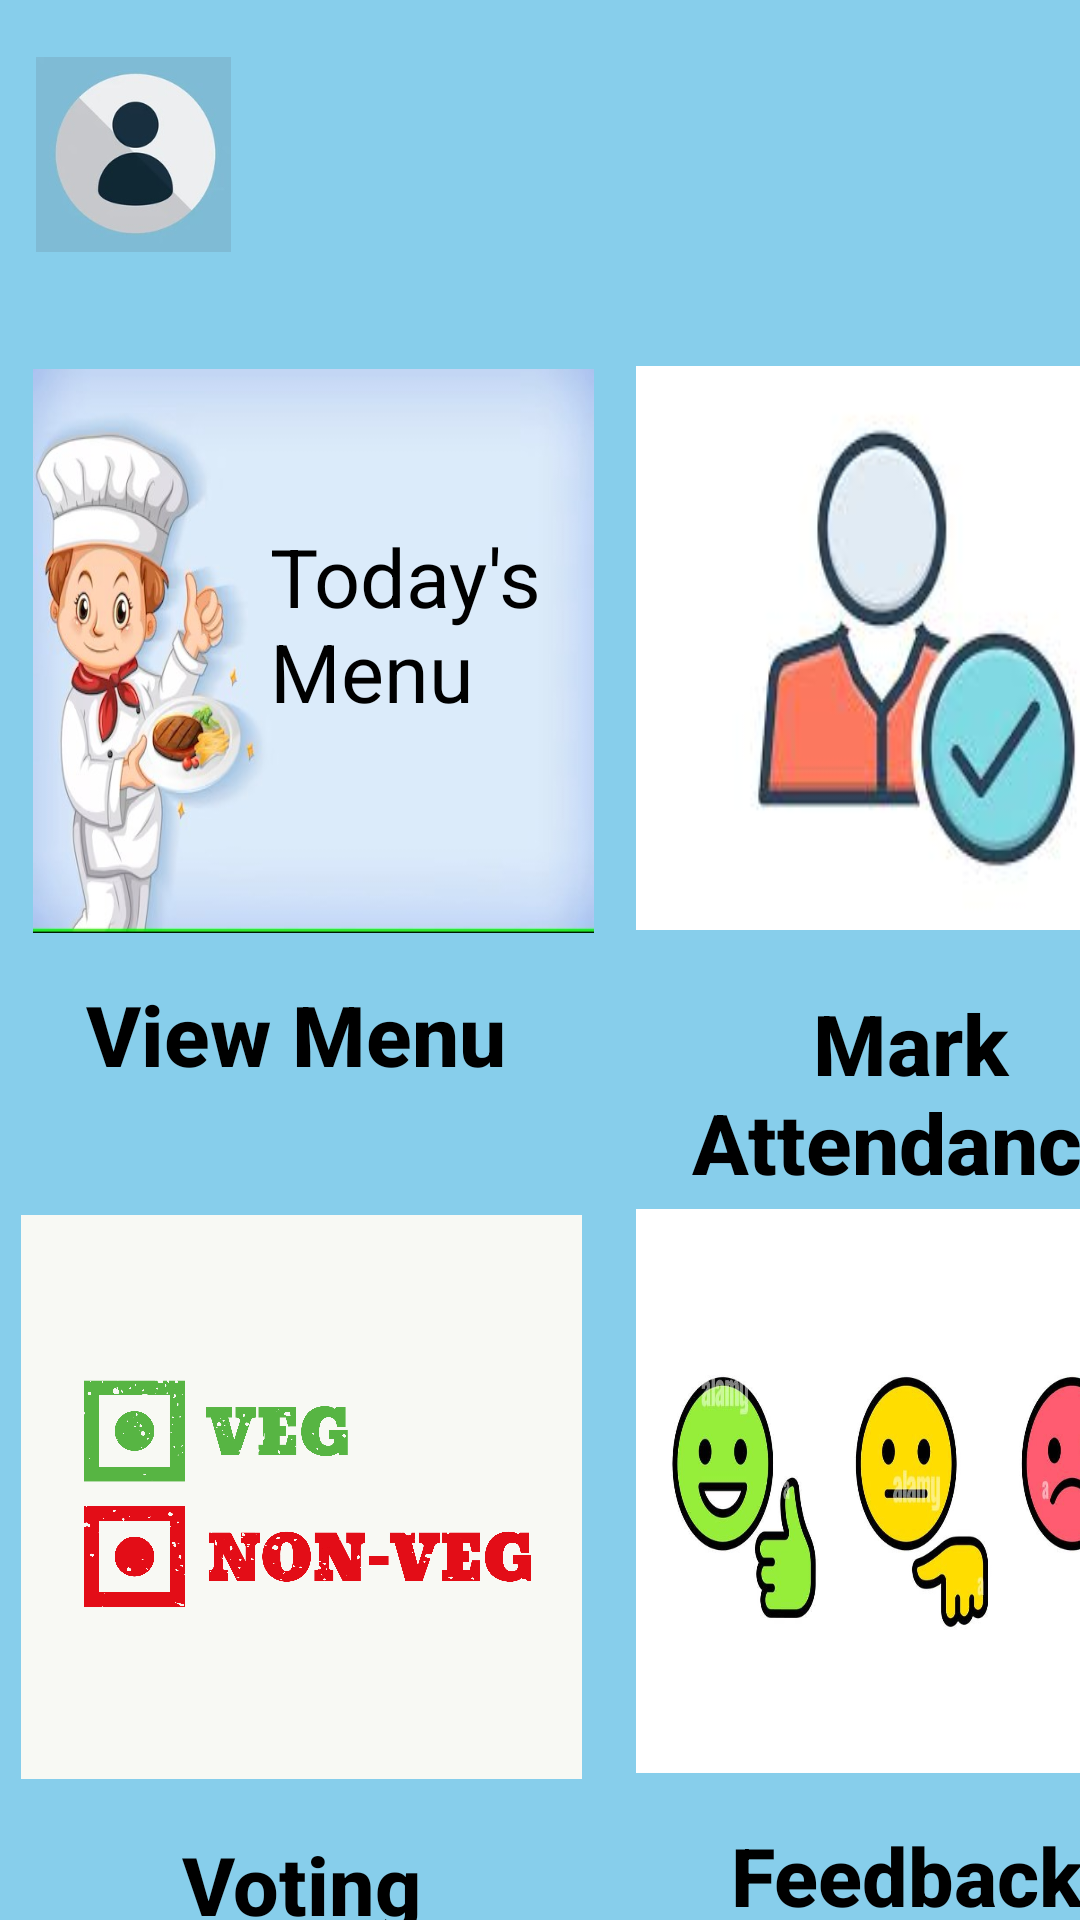

This screen was rendered from an Android layout file. Write that file and the resources it references.
<!-- AndroidManifest.xml: application theme Theme.Registration_Page -->
<!-- res/layout/activity_main_page.xml -->
<?xml version="1.0" encoding="utf-8"?>
<androidx.constraintlayout.widget.ConstraintLayout xmlns:android="http://schemas.android.com/apk/res/android"
    xmlns:app="http://schemas.android.com/apk/res-auto"
    xmlns:tools="http://schemas.android.com/tools"
    android:layout_width="match_parent"
    android:layout_height="match_parent"
    android:background="@color/light_cyan"
    tools:context=".Main_Page">

    <RelativeLayout
        android:layout_width="523dp"
        android:layout_height="974dp"
        android:backgroundTint="@color/old_lace"
        tools:ignore="MissingConstraints"
        tools:layout_editor_absoluteX="1dp"
        tools:layout_editor_absoluteY="1dp">

        <RelativeLayout
            android:layout_width="523dp"
            android:layout_height="974dp"
            android:background="@color/sky_blue"
            android:backgroundTint="@color/sky_blue"
            tools:ignore="MissingConstraints"
            tools:layout_editor_absoluteX="1dp"
            tools:layout_editor_absoluteY="1dp">

            <TextView
                android:id="@+id/textView13"
                android:layout_width="201dp"
                android:layout_height="72dp"
                android:layout_alignParentEnd="true"
                android:layout_alignParentBottom="true"
                android:layout_marginEnd="333dp"
                android:layout_marginBottom="576dp"
                android:fontFamily="sans-serif-medium"
                android:fontFeatureSettings="@string/app_name"
                android:text=" View Menu"
                android:textAlignment="center"
                android:textColor="@color/black"
                android:textSize="28sp"
                android:textStyle="bold" />

            <TextView
                android:id="@+id/textView12"
                android:layout_width="199dp"
                android:layout_height="51dp"
                android:layout_alignParentEnd="true"
                android:layout_alignParentBottom="true"
                android:layout_marginEnd="121dp"
                android:layout_marginBottom="316dp"
                android:fontFamily="sans-serif-medium"
                android:fontFeatureSettings="@string/app_name"
                android:text="Feedback"
                android:textAlignment="center"
                android:textColor="@color/black"
                android:textSize="27sp"
                android:textStyle="bold" />

            <TextView
                android:id="@+id/feedback"
                android:layout_width="187dp"
                android:layout_height="188dp"
                android:layout_alignParentEnd="true"
                android:layout_alignParentBottom="true"
                android:layout_marginEnd="124dp"
                android:layout_marginBottom="383dp"
                android:background="@drawable/feedback1"
                android:textSize="24sp" />

            <TextView
                android:id="@+id/markattendance"
                android:layout_width="187dp"
                android:layout_height="188dp"
                android:layout_alignParentEnd="true"
                android:layout_alignParentBottom="true"
                android:layout_marginEnd="124dp"
                android:layout_marginBottom="664dp"
                android:background="@drawable/largenotification"
                android:textSize="24sp" />

            <TextView
                android:id="@+id/textView11"
                android:layout_width="199dp"
                android:layout_height="51dp"
                android:layout_alignParentEnd="true"
                android:layout_alignParentBottom="true"
                android:layout_marginEnd="323dp"
                android:layout_marginBottom="313dp"
                android:fontFamily="sans-serif-medium"
                android:fontFeatureSettings="@string/app_name"
                android:text="Voting"
                android:textAlignment="center"
                android:textColor="@color/black"
                android:textSize="27sp"
                android:textStyle="bold" />

            <TextView
                android:id="@+id/textView8"
                android:layout_width="201dp"
                android:layout_height="72dp"
                android:layout_alignParentEnd="true"
                android:layout_alignParentBottom="true"
                android:layout_marginEnd="119dp"
                android:layout_marginBottom="573dp"
                android:fontFamily="sans-serif-medium"
                android:fontFeatureSettings="@string/app_name"
                android:text="Mark Attendance"
                android:textAlignment="center"
                android:textColor="@color/black"
                android:textSize="28sp"
                android:textStyle="bold" />

            <TextView
                android:id="@+id/vegnonveg"
                android:layout_width="187dp"
                android:layout_height="188dp"
                android:layout_alignParentEnd="true"
                android:layout_alignParentBottom="true"
                android:layout_marginEnd="329dp"
                android:layout_marginBottom="381dp"
                android:background="@drawable/veg_nonveg"
                android:textSize="24sp" />

            <TextView
                android:id="@+id/viewmenu"
                android:layout_width="187dp"
                android:layout_height="188dp"
                android:layout_alignParentEnd="true"
                android:layout_alignParentBottom="true"
                android:layout_marginEnd="325dp"
                android:layout_marginBottom="663dp"
                android:background="@drawable/viewmwnu"
                android:textSize="24sp" />

            <TextView
                android:id="@+id/textView14"
                android:layout_width="128dp"
                android:layout_height="70dp"
                android:layout_alignParentEnd="true"
                android:layout_alignParentBottom="true"
                android:layout_marginEnd="305dp"
                android:layout_marginBottom="730dp"
                android:text="Today's Menu"
                android:textColor="@color/black"
                android:textSize="27sp" />

            <Button
                android:id="@+id/usermainlogoutbtn"
                android:layout_width="140dp"
                android:layout_height="68dp"
                android:layout_alignParentStart="true"
                android:layout_alignParentTop="true"
                android:layout_alignParentEnd="true"
                android:layout_alignParentBottom="true"
                android:layout_marginStart="134dp"
                android:layout_marginTop="766dp"
                android:layout_marginEnd="249dp"
                android:layout_marginBottom="140dp"
                android:backgroundTint="@color/app_thene"
                android:padding="10dp"
                android:text="Logout"
                android:textColorHighlight="@color/dark_blue"
                android:textColorLink="@color/dark_blue"
                android:textSize="20sp"
                app:layout_constraintBottom_toBottomOf="parent"
                app:layout_constraintEnd_toEndOf="parent"
                app:layout_constraintStart_toStartOf="parent"
                app:layout_constraintVertical_bias="0.008" />

            <TextView
                android:id="@+id/usernamemain"
                android:layout_width="264dp"
                android:layout_height="66dp"
                android:layout_alignParentStart="true"
                android:layout_alignParentTop="true"
                android:layout_alignParentEnd="true"
                android:layout_alignParentBottom="true"
                android:layout_marginStart="93dp"
                android:layout_marginTop="23dp"
                android:layout_marginEnd="166dp"
                android:layout_marginBottom="885dp"
                android:textAlignment="viewStart"
                android:textColor="@color/black"
                android:textSize="24sp"
                android:textStyle="normal" />

            <ImageView
                android:id="@+id/profileuser"
                android:layout_width="65dp"
                android:layout_height="75dp"
                android:layout_alignEnd="@+id/usernamemain"
                android:layout_alignParentStart="true"
                android:layout_alignParentTop="true"
                android:layout_alignParentBottom="true"
                android:layout_marginStart="12dp"
                android:layout_marginTop="14dp"
                android:layout_marginEnd="280dp"
                android:layout_marginBottom="885dp"
                app:srcCompat="@drawable/b5" />

            <TextView
                android:id="@+id/textView16"
                android:layout_width="wrap_content"
                android:layout_height="wrap_content"
                android:layout_above="@+id/usermainlogoutbtn"
                android:layout_marginBottom="747dp"
                android:text="TextView" />

            <TextView
                android:id="@+id/recent_attendance"
                android:layout_width="135dp"
                android:layout_height="62dp"
                android:layout_alignParentStart="true"
                android:layout_alignParentTop="true"
                android:layout_alignParentEnd="true"
                android:layout_alignParentBottom="true"
                android:layout_marginStart="24dp"
                android:layout_marginTop="689dp"
                android:layout_marginEnd="364dp"
                android:layout_marginBottom="223dp"
                android:text="Your Recent Attendance ="
                android:textColor="@color/material_dynamic_neutral0"
                android:textSize="20sp" />

            <TextView
                android:id="@+id/your_recent_attendance"
                android:layout_width="241dp"
                android:layout_height="46dp"
                android:layout_alignParentStart="true"
                android:layout_alignParentTop="true"
                android:layout_alignParentEnd="true"
                android:layout_alignParentBottom="true"
                android:layout_marginStart="172dp"
                android:layout_marginTop="699dp"
                android:layout_marginEnd="110dp"
                android:layout_marginBottom="229dp"
                android:textColor="#070707"
                android:textSize="20sp" />


        </RelativeLayout>


    </RelativeLayout>
</androidx.constraintlayout.widget.ConstraintLayout>
<!-- resources referenced by this layout -->
<resources>
  <color name="app_thene">#009dff</color>
  <color name="black">#FF000000</color>
  <color name="dark_blue">#00008B</color>
  <color name="light_cyan">#E0FFFF</color>
  <color name="old_lace">#FDF5E6</color>
  <color name="sky_blue">#87CEEB</color>
  <!-- drawable b5: jpg bitmap (drawable, 6637 bytes) -->
  <!-- drawable feedback1: jpg bitmap (drawable, 65381 bytes) -->
  <!-- drawable largenotification: bmp bitmap (drawable, 201354 bytes) -->
  <!-- drawable veg_nonveg: jpg bitmap (drawable, 318834 bytes) -->
  <!-- drawable viewmwnu: jpg bitmap (drawable, 30832 bytes) -->
  <string name="app_name">Smart Mess</string>
  <style name="Theme.Registration_Page" parent="Base.Theme.Registration_Page" />
  <style name="Base.Theme.Registration_Page" parent="Theme.Material3.DayNight.NoActionBar">
          
          
      </style>
</resources>
